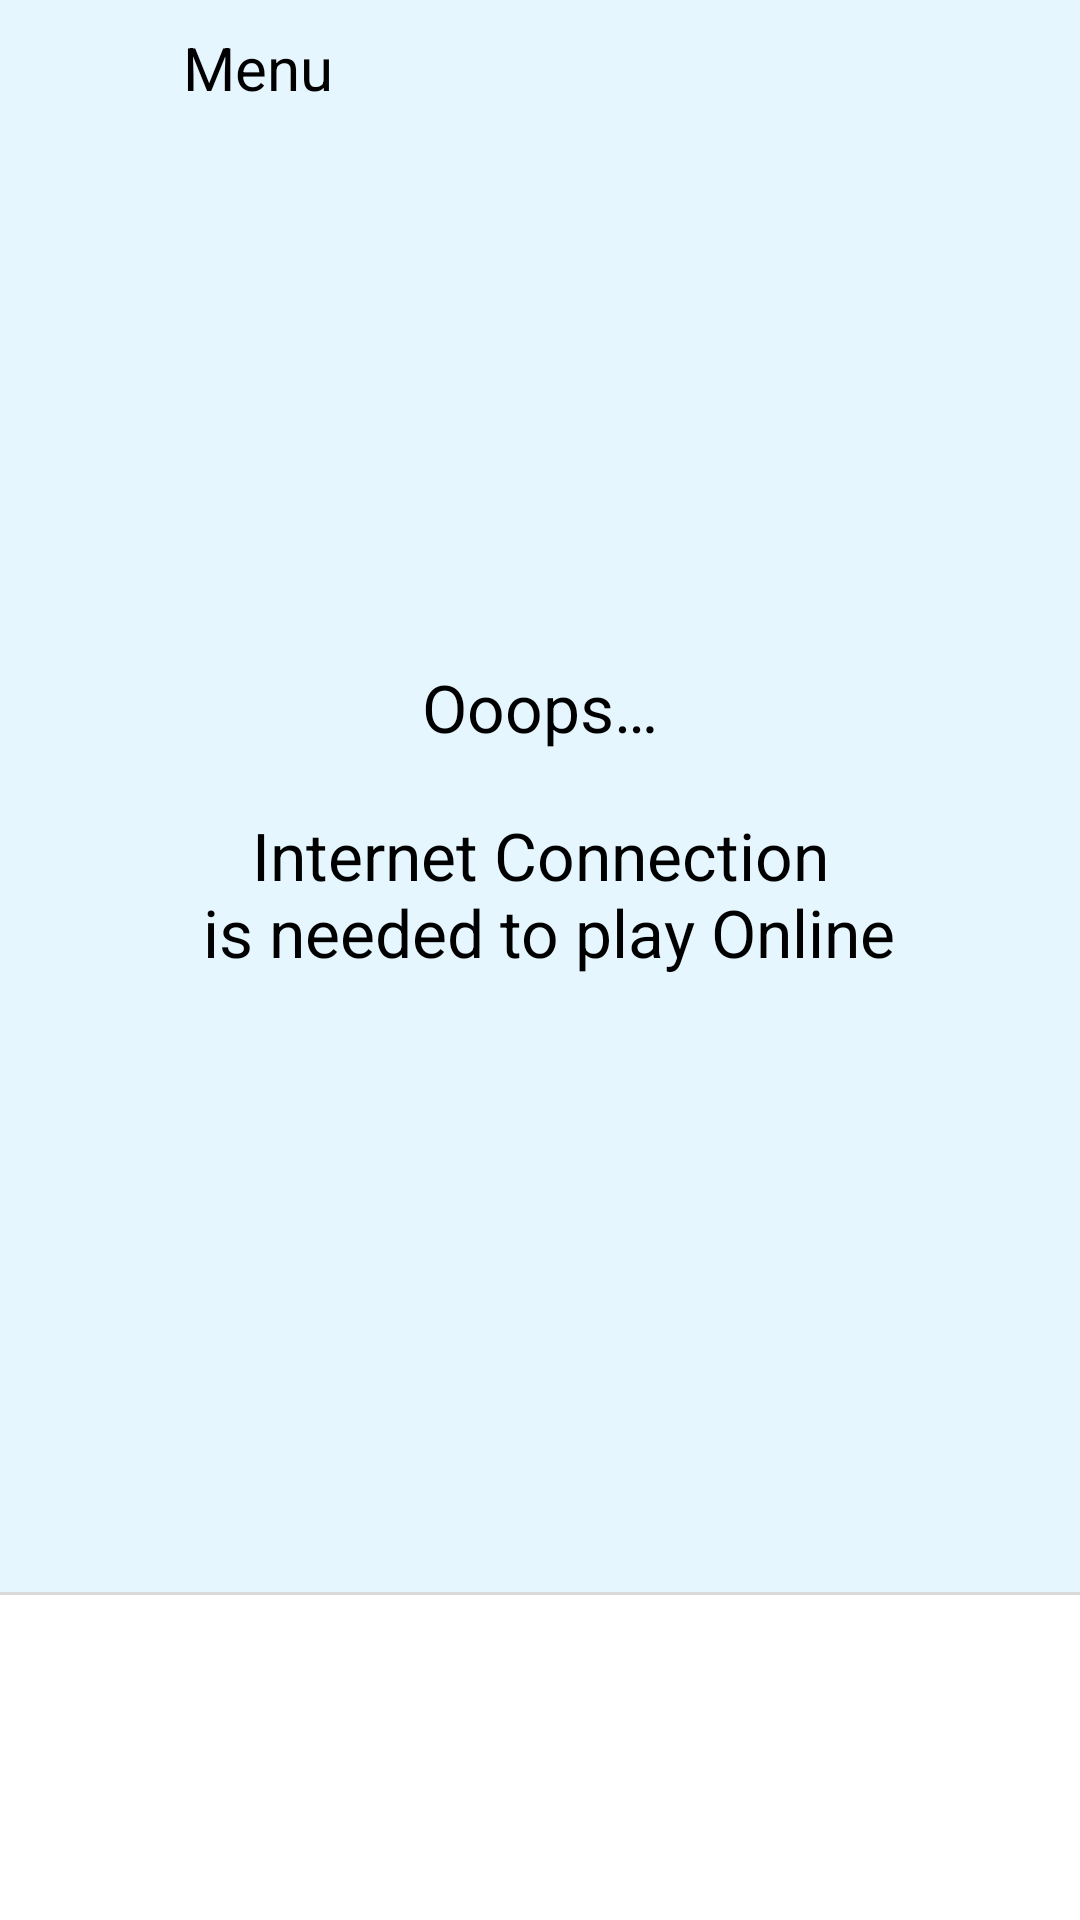

Reconstruct the res/layout file that produces this screen, plus the resources it refers to.
<!-- AndroidManifest.xml: application theme GdxTheme -->
<!-- res/layout/activity_no_internet.xml -->
<?xml version="1.0" encoding="utf-8"?>
<RelativeLayout android:layout_width="fill_parent" android:layout_height="fill_parent"
  xmlns:android="http://schemas.android.com/apk/res/android" xmlns:app="http://schemas.android.com/apk/res-auto">
    <LinearLayout android:orientation="horizontal" android:id="@id/panel_header" android:paddingRight="@dimen/padding_horizontal_top_bar" android:layout_width="fill_parent" android:layout_height="@dimen/top_bar_height">
        <ImageView android:id="@id/back" android:padding="8.0dip" android:layout_width="@dimen/top_bar_height" android:layout_height="@dimen/top_bar_height" android:layout_marginLeft="8.0dip" android:layout_marginRight="8.0dip" android:src="@drawable/ic_arrow_back_white" android:tint="@android:color/black" />
        <TextView android:textSize="20.0sp" android:textColor="@android:color/black" android:gravity="center_vertical" android:id="@id/title" android:layout_width="wrap_content" android:layout_height="fill_parent" android:text="@string/menu" />
    </LinearLayout>
    <ImageView android:id="@id/antenna" android:layout_width="90.0dip" android:layout_height="90.0dip" android:layout_marginTop="50.0dip" android:layout_below="@id/panel_header" android:layout_centerHorizontal="true" app:srcCompat="@drawable/ic_antenna" />
    <TextView android:textSize="22.0sp" android:gravity="center_horizontal" android:id="@id/ops" android:layout_width="fill_parent" android:layout_height="wrap_content" android:layout_marginTop="36.0dip" android:text="@string/no_internet_ooops" android:layout_below="@id/antenna" style="@style/TextColor" />
    <TextView android:textSize="22.0sp" android:gravity="center_horizontal" android:id="@id/info" android:layout_width="fill_parent" android:layout_height="wrap_content" android:layout_marginTop="20.0dip" android:text="@string/no_internet_info" android:layout_below="@id/ops" style="@style/TextColor" />
    <View android:background="@color/grid_stroke" android:layout_width="fill_parent" android:layout_height="1.0dip" android:layout_above="@id/buttonContainer" />
    <FrameLayout android:id="@id/buttonContainer" android:background="@android:color/white" android:paddingTop="@dimen/padding_big" android:paddingBottom="@dimen/padding_big" android:layout_width="fill_parent" android:layout_height="wrap_content" android:layout_alignParentBottom="true">
        <TextView android:textSize="24.0sp" android:textColor="@android:color/white" android:gravity="center" android:layout_gravity="center" android:id="@id/buttonSettings" android:background="@drawable/button_play" android:paddingTop="8.0dip" android:paddingBottom="8.0dip" android:layout_width="180.0dip" android:layout_height="wrap_content" android:layout_margin="@dimen/padding_small" android:text="@string/no_internet_settings" />
    </FrameLayout>
</RelativeLayout>
<!-- resources referenced by this layout -->
<resources>
  <color name="grid_stroke">#ffd9d9d9</color>
  <dimen name="padding_big">20.0dip</dimen>
  <dimen name="padding_horizontal_top_bar">15.0dip</dimen>
  <dimen name="padding_small">10.0dip</dimen>
  <dimen name="top_bar_height">45.0dip</dimen>
  <string name="menu">Menu</string>
  <string name="no_internet_info">"Internet Connection
   is needed to play Online"</string>
  <string name="no_internet_ooops">Ooops…</string>
  <string name="no_internet_settings">Settings</string>
  <style name="TextColor">
          <item name="android:textColor">#ff000000</item>
      </style>
  <color name="background">#ffe5f6fe</color>
  <style name="Theme.AppCompat.Light" parent="@style/Base.Theme.AppCompat.Light" />
  <style name="Base.Theme.AppCompat.Light" parent="@style/Base.V7.Theme.AppCompat.Light" />
  <dimen name="abc_action_bar_default_height_material">56.0dip</dimen>
  <style name="Widget.AppCompat.ActionMode" parent="@style/Base.Widget.AppCompat.ActionMode" />
  <style name="ThemeOverlay.AppCompat.Dialog" parent="@style/Base.ThemeOverlay.AppCompat.Dialog" />
  <dimen name="abc_dialog_padding_material">24.0dip</dimen>
  <style name="Widget.AppCompat.Light.ActionButton" parent="@style/Widget.AppCompat.ActionButton" />
  <style name="Widget.AppCompat.ButtonBar" parent="@style/Base.Widget.AppCompat.ButtonBar" />
  <style name="Widget.AppCompat.Toolbar" parent="@style/Base.Widget.AppCompat.Toolbar" />
  <style name="Widget.AppCompat.ImageButton" parent="@style/Base.Widget.AppCompat.ImageButton" />
  <style name="Widget.AppCompat.Light.SearchView" parent="@style/Widget.AppCompat.SearchView" />
  <item type="dimen" name="abc_list_item_padding_horizontal_material">@dimen/abc_action_bar_content_inset_material</item>
  <dimen name="abc_panel_menu_list_width">296.0dip</dimen>
  <style name="Theme.AppCompat.CompactMenu" parent="@style/Base.Theme.AppCompat.CompactMenu" />
  <color name="primary_material_light">@color/material_grey_100</color>
  <color name="primary_dark_material_light">@color/material_grey_600</color>
  <color name="accent_material_light">@color/material_deep_teal_500</color>
  <color name="ripple_material_light">#1f000000</color>
  <color name="button_material_light">#ffd6d7d7</color>
  <color name="background_floating_material_light">@android:color/white</color>
  <style name="AlertDialog.AppCompat.Light" parent="@style/Base.AlertDialog.AppCompat.Light" />
  <style name="Widget.AppCompat.Button" parent="@style/Base.Widget.AppCompat.Button" />
  <style name="Widget.AppCompat.Button.Small" parent="@style/Base.Widget.AppCompat.Button.Small" />
  <style name="Widget.AppCompat.EditText" parent="@style/Base.Widget.AppCompat.EditText" />
  <style name="Widget.AppCompat.RatingBar" parent="@style/Base.Widget.AppCompat.RatingBar" />
  <style name="Widget.AppCompat.SeekBar" parent="@style/Base.Widget.AppCompat.SeekBar" />
  <style name="Widget.AppCompat.Spinner" parent="@style/Base.Widget.AppCompat.Spinner" />
  <style name="Widget.AppCompat.ListMenuView" parent="@style/Base.Widget.AppCompat.ListMenuView" />
  <color name="foreground_material_light">@android:color/black</color>
  <color name="background_material_light">@color/material_grey_50</color>
  <item type="dimen" name="abc_disabled_alpha_material_light">0.26</item>
  <style name="TextAppearance.AppCompat" parent="@style/Base.TextAppearance.AppCompat" />
  <style name="TextAppearance.AppCompat.Large" parent="@style/Base.TextAppearance.AppCompat.Large" />
  <style name="TextAppearance.AppCompat.Small" parent="@style/Base.TextAppearance.AppCompat.Small" />
  <color name="highlighted_text_material_light">#66009688</color>
  <color name="foreground_material_dark">@android:color/white</color>
  <style name="Widget.AppCompat.ActionButton" parent="@style/Base.Widget.AppCompat.ActionButton" />
  <style name="Widget.AppCompat.SearchView" parent="@style/Base.Widget.AppCompat.SearchView" />
  <dimen name="abc_action_bar_content_inset_material">16.0dip</dimen>
</resources>
